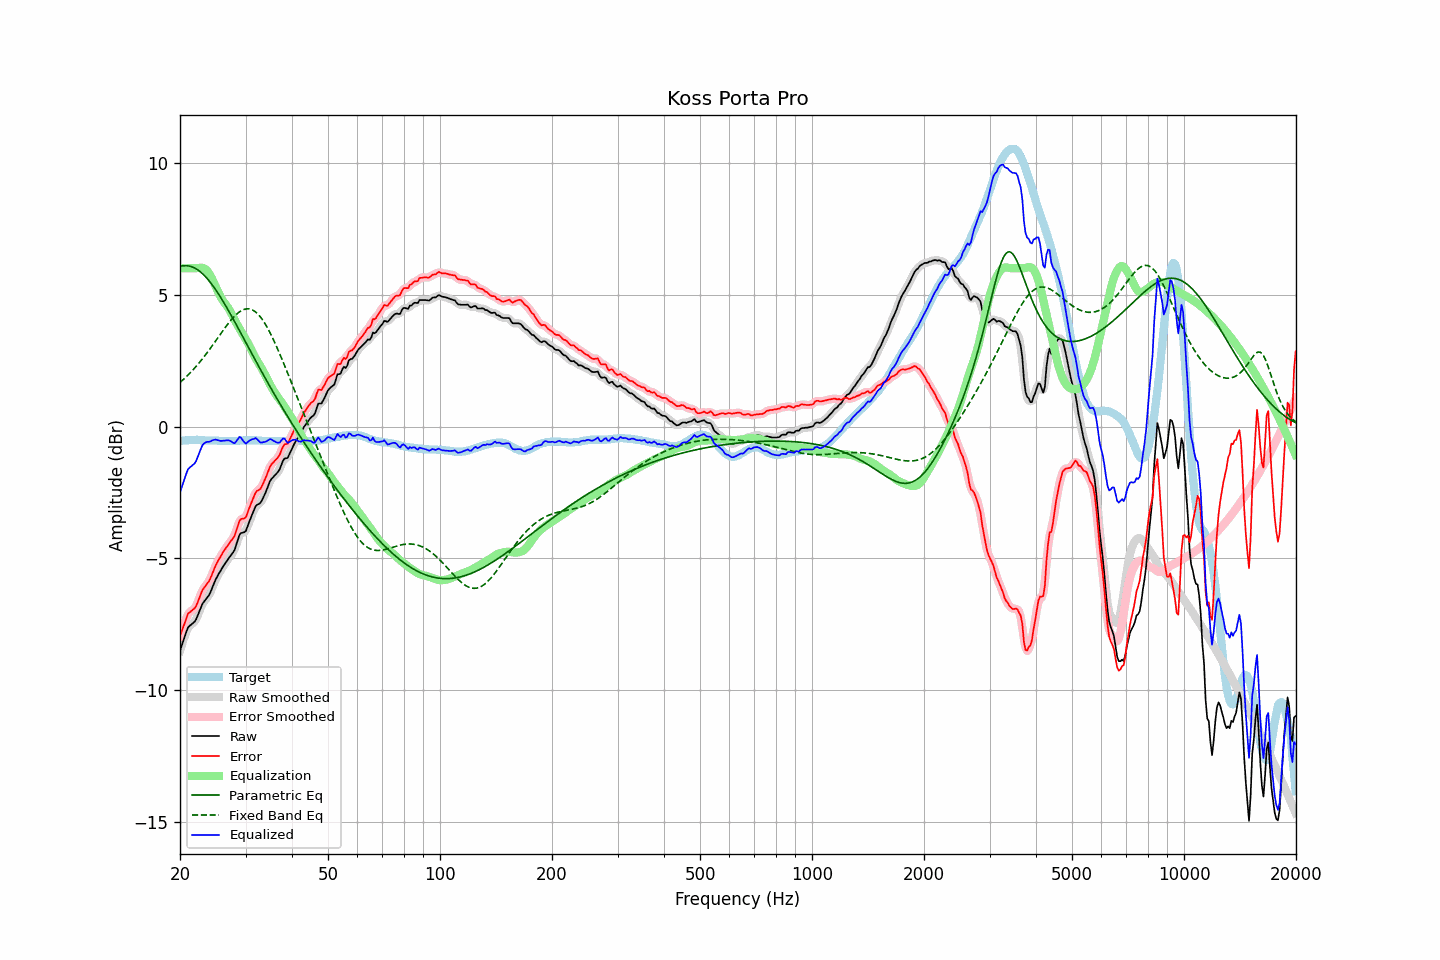

Source data for this figure (header and first rows):
frequency, raw, error, smoothed, error_smoothed, equalization, parametric_eq, fixed_band_eq, equalized_raw, equalized_smoothed, target
20.00, -8.49, -7.94, -8.51, -7.96, 6.00, 6.07, 1.67, -2.49, -2.51, -0.55
20.20, -8.31, -7.77, -8.30, -7.76, 6.00, 6.08, 1.73, -2.31, -2.30, -0.54
20.40, -8.13, -7.60, -8.12, -7.58, 6.00, 6.09, 1.78, -2.13, -2.12, -0.53
20.61, -7.96, -7.43, -7.94, -7.42, 6.00, 6.10, 1.84, -1.96, -1.94, -0.53
20.81, -7.77, -7.25, -7.77, -7.25, 6.00, 6.10, 1.89, -1.77, -1.77, -0.52
21.02, -7.61, -7.09, -7.64, -7.12, 6.00, 6.09, 1.95, -1.61, -1.64, -0.52
21.23, -7.55, -7.04, -7.55, -7.04, 6.00, 6.08, 2.02, -1.55, -1.55, -0.51
21.44, -7.50, -6.99, -7.50, -6.99, 6.00, 6.06, 2.08, -1.50, -1.50, -0.51
21.66, -7.46, -6.94, -7.46, -6.95, 6.00, 6.04, 2.14, -1.46, -1.46, -0.51
21.87, -7.40, -6.89, -7.39, -6.89, 6.00, 6.01, 2.21, -1.40, -1.39, -0.51
22.09, -7.31, -6.81, -7.30, -6.79, 6.00, 5.98, 2.28, -1.31, -1.29, -0.50
22.31, -7.16, -6.66, -7.17, -6.67, 6.01, 5.94, 2.35, -1.15, -1.16, -0.50
22.54, -7.02, -6.51, -7.01, -6.50, 6.02, 5.90, 2.42, -1.00, -0.99, -0.51
22.76, -6.86, -6.34, -6.86, -6.35, 6.02, 5.85, 2.50, -0.84, -0.84, -0.52
22.99, -6.71, -6.19, -6.73, -6.21, 6.02, 5.80, 2.57, -0.70, -0.72, -0.52
23.22, -6.63, -6.11, -6.63, -6.11, 6.00, 5.74, 2.65, -0.64, -0.63, -0.52
23.45, -6.55, -6.02, -6.55, -6.02, 5.96, 5.67, 2.73, -0.60, -0.59, -0.53
23.69, -6.48, -5.95, -6.48, -5.95, 5.90, 5.61, 2.81, -0.58, -0.58, -0.53
23.92, -6.39, -5.86, -6.38, -5.85, 5.81, 5.53, 2.89, -0.58, -0.57, -0.53
24.16, -6.27, -5.74, -6.27, -5.74, 5.71, 5.46, 2.98, -0.56, -0.55, -0.53
24.40, -6.12, -5.59, -6.13, -5.60, 5.60, 5.38, 3.06, -0.53, -0.53, -0.53
24.65, -5.98, -5.45, -5.97, -5.44, 5.47, 5.29, 3.14, -0.51, -0.51, -0.53
24.89, -5.82, -5.29, -5.83, -5.30, 5.33, 5.21, 3.23, -0.49, -0.50, -0.53
25.14, -5.70, -5.17, -5.71, -5.17, 5.20, 5.12, 3.32, -0.51, -0.51, -0.53
25.39, -5.59, -5.05, -5.59, -5.06, 5.07, 5.02, 3.40, -0.52, -0.52, -0.54
25.65, -5.50, -4.95, -5.49, -4.95, 4.95, 4.93, 3.49, -0.54, -0.54, -0.54
25.91, -5.39, -4.85, -5.39, -4.85, 4.84, 4.83, 3.58, -0.54, -0.54, -0.54
26.16, -5.28, -4.74, -5.29, -4.75, 4.75, 4.73, 3.66, -0.54, -0.54, -0.54
26.43, -5.20, -4.66, -5.19, -4.65, 4.66, 4.62, 3.74, -0.53, -0.53, -0.54
26.69, -5.10, -4.56, -5.10, -4.56, 4.58, 4.52, 3.83, -0.52, -0.52, -0.54
26.96, -5.02, -4.47, -5.02, -4.48, 4.50, 4.41, 3.91, -0.52, -0.52, -0.54
27.23, -4.94, -4.39, -4.94, -4.40, 4.40, 4.31, 3.98, -0.54, -0.54, -0.54
27.50, -4.86, -4.31, -4.86, -4.32, 4.28, 4.20, 4.06, -0.57, -0.58, -0.54
27.77, -4.77, -4.23, -4.77, -4.23, 4.16, 4.09, 4.13, -0.61, -0.61, -0.54
28.05, -4.67, -4.13, -4.65, -4.11, 4.04, 3.98, 4.19, -0.63, -0.61, -0.54
28.33, -4.48, -3.94, -4.48, -3.94, 3.93, 3.86, 4.25, -0.56, -0.55, -0.54
28.62, -4.30, -3.76, -4.29, -3.75, 3.82, 3.75, 4.30, -0.48, -0.47, -0.54
28.90, -4.10, -3.57, -4.14, -3.60, 3.71, 3.64, 4.35, -0.39, -0.42, -0.53
29.19, -4.03, -3.50, -4.05, -3.52, 3.61, 3.52, 4.39, -0.42, -0.44, -0.53
29.48, -4.02, -3.49, -4.02, -3.49, 3.51, 3.41, 4.42, -0.51, -0.51, -0.53
29.78, -4.00, -3.48, -4.00, -3.47, 3.41, 3.30, 4.44, -0.60, -0.59, -0.52
30.08, -3.96, -3.43, -3.92, -3.40, 3.30, 3.18, 4.46, -0.65, -0.62, -0.52
30.38, -3.79, -3.27, -3.80, -3.28, 3.20, 3.07, 4.46, -0.59, -0.60, -0.52
30.68, -3.62, -3.10, -3.64, -3.12, 3.08, 2.96, 4.46, -0.54, -0.55, -0.52
30.99, -3.47, -2.95, -3.47, -2.95, 2.96, 2.84, 4.44, -0.51, -0.51, -0.52
31.30, -3.32, -2.80, -3.31, -2.79, 2.84, 2.73, 4.42, -0.48, -0.47, -0.52
31.61, -3.18, -2.65, -3.16, -2.64, 2.71, 2.62, 4.39, -0.46, -0.45, -0.52
31.93, -3.03, -2.51, -3.05, -2.53, 2.59, 2.50, 4.34, -0.43, -0.46, -0.52
32.24, -2.96, -2.43, -2.98, -2.45, 2.49, 2.39, 4.29, -0.48, -0.49, -0.53
32.57, -2.93, -2.40, -2.93, -2.40, 2.39, 2.28, 4.23, -0.55, -0.54, -0.53
32.89, -2.89, -2.36, -2.88, -2.34, 2.29, 2.17, 4.16, -0.60, -0.59, -0.53
33.22, -2.79, -2.25, -2.79, -2.25, 2.19, 2.06, 4.08, -0.61, -0.60, -0.54
33.55, -2.66, -2.12, -2.67, -2.13, 2.08, 1.95, 3.99, -0.59, -0.60, -0.54
33.89, -2.53, -1.98, -2.53, -1.98, 1.96, 1.84, 3.89, -0.58, -0.58, -0.55
34.23, -2.39, -1.83, -2.38, -1.83, 1.83, 1.73, 3.79, -0.55, -0.54, -0.55
34.57, -2.22, -1.67, -2.22, -1.67, 1.71, 1.62, 3.68, -0.51, -0.51, -0.55
34.92, -2.07, -1.52, -2.09, -1.54, 1.59, 1.51, 3.56, -0.47, -0.49, -0.55
35.27, -1.98, -1.43, -1.98, -1.43, 1.48, 1.41, 3.44, -0.49, -0.50, -0.55
35.62, -1.91, -1.36, -1.90, -1.35, 1.38, 1.30, 3.31, -0.54, -0.53, -0.55
35.97, -1.84, -1.29, -1.85, -1.30, 1.28, 1.19, 3.18, -0.56, -0.57, -0.55
... 635 more rows
